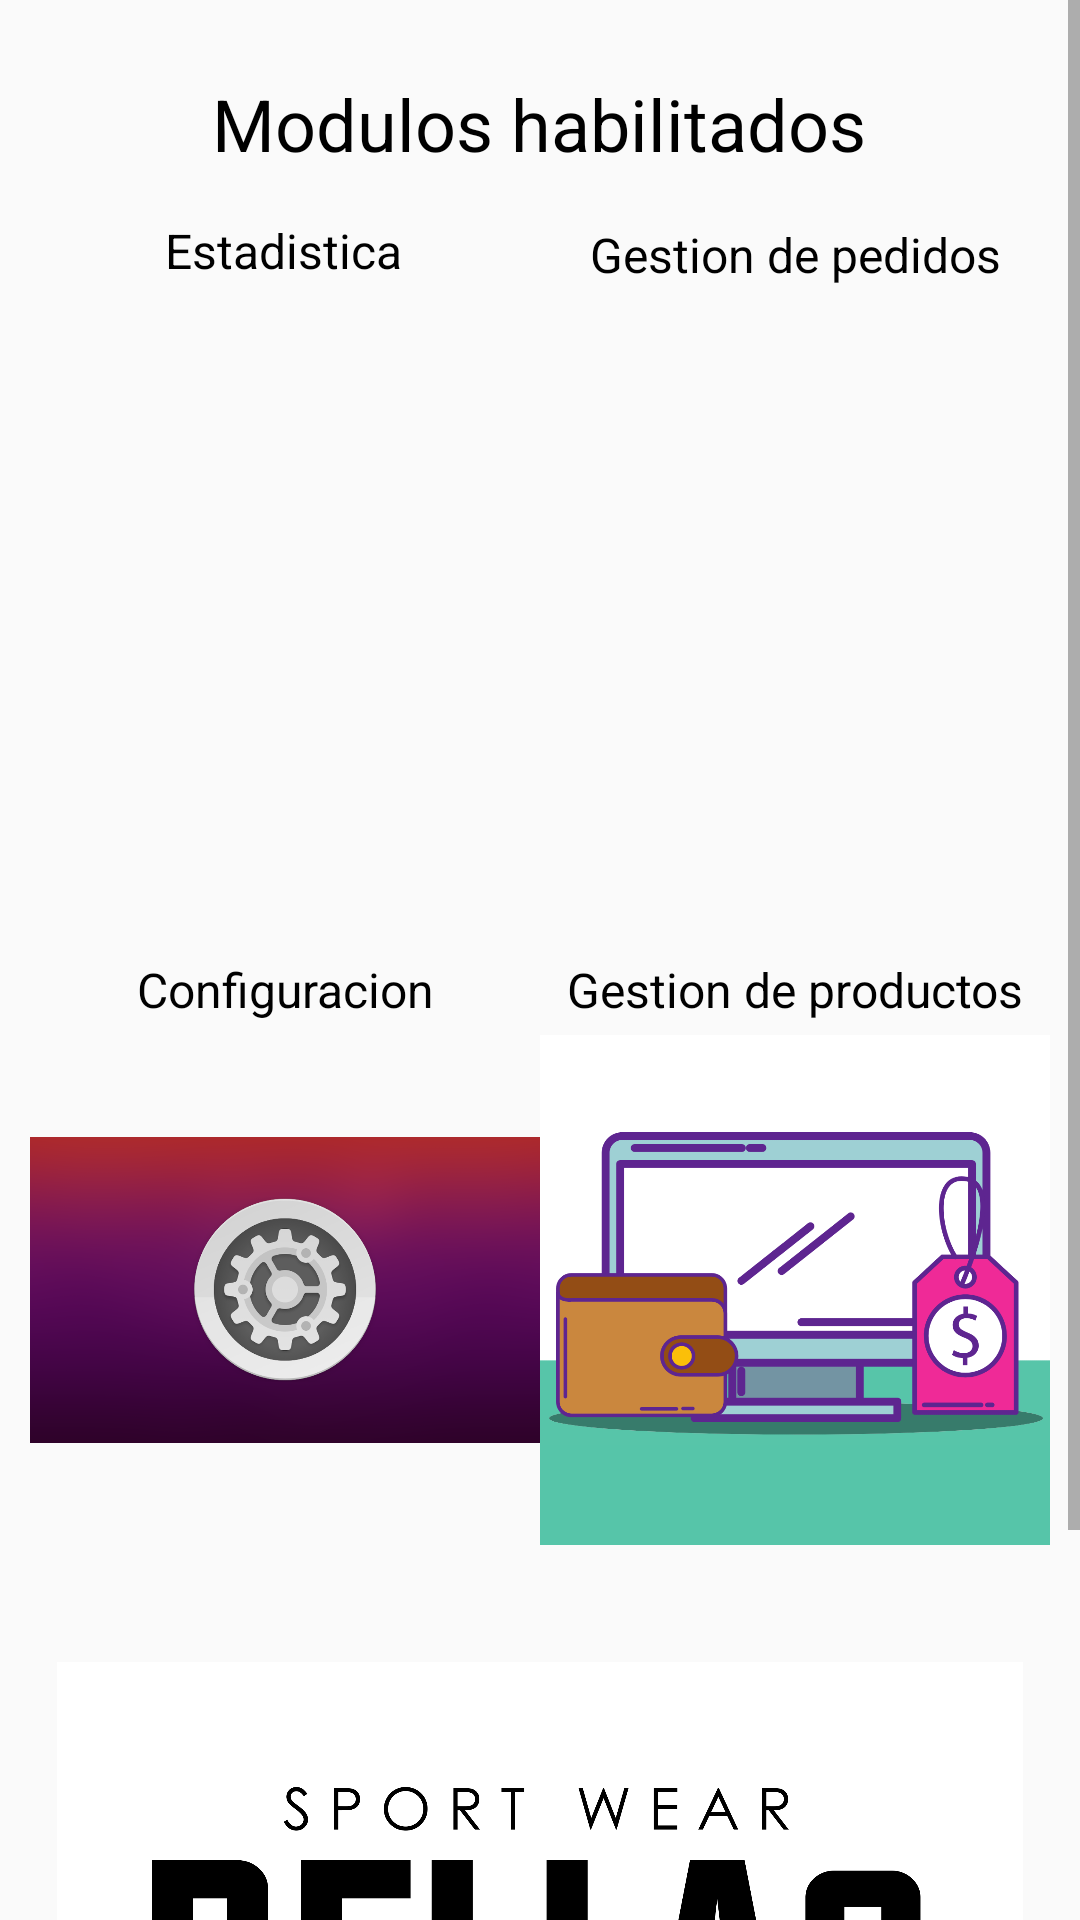

This screen was rendered from an Android layout file. Write that file and the resources it references.
<!-- AndroidManifest.xml: application theme Theme.Administrador -->
<!-- res/layout/fragment_vista_admin_inicio.xml -->
<?xml version="1.0" encoding="utf-8"?>
<FrameLayout xmlns:android="http://schemas.android.com/apk/res/android"
    xmlns:app="http://schemas.android.com/apk/res-auto"
    xmlns:tools="http://schemas.android.com/tools"
    android:layout_width="match_parent"
    android:layout_height="match_parent"
    tools:context=".vista_admin_inicio">

    <ScrollView
        android:layout_width="match_parent"
        android:layout_height="match_parent">

        <LinearLayout
            android:layout_width="match_parent"
            android:layout_height="wrap_content"
            android:layout_margin="10dp"
            android:orientation="vertical">

            <androidx.constraintlayout.widget.ConstraintLayout
                android:layout_width="match_parent"
                android:layout_height="match_parent">

                <TextView
                    android:id="@+id/textView46"
                    android:layout_width="250dp"
                    android:layout_height="35dp"
                    android:text="@string/modulos"
                    android:textAlignment="center"
                    android:textColor="#000000"
                    android:textSize="24sp"
                    app:layout_constraintBottom_toBottomOf="parent"
                    app:layout_constraintEnd_toEndOf="parent"
                    app:layout_constraintHorizontal_bias="0.498"
                    app:layout_constraintStart_toStartOf="parent"
                    app:layout_constraintTop_toTopOf="parent"
                    app:layout_constraintVertical_bias="0.02" />

                <LinearLayout
                    android:id="@+id/linearLayout3"
                    android:layout_width="170dp"
                    android:layout_height="200dp"
                    android:orientation="vertical"
                    app:layout_constraintBottom_toBottomOf="parent"
                    app:layout_constraintEnd_toEndOf="parent"
                    app:layout_constraintHorizontal_bias="1.0"
                    app:layout_constraintStart_toStartOf="parent"
                    app:layout_constraintTop_toTopOf="parent"
                    app:layout_constraintVertical_bias="0.521">

                    <TextView
                        android:id="@+id/textView40"
                        android:layout_width="match_parent"
                        android:layout_height="wrap_content"
                        android:text="@string/Gestiondeproductos"
                        android:textAlignment="center"
                        android:textColor="#000000"
                        android:textSize="16sp" />

                    <ImageView
                        android:id="@+id/imagen4"
                        android:layout_width="match_parent"
                        android:layout_height="wrap_content"
                        android:src="@drawable/modulo_gestion_de_precios_en_combinaciones_de_productos" />
                </LinearLayout>

                <LinearLayout
                    android:layout_width="170dp"
                    android:layout_height="200dp"
                    android:orientation="vertical"
                    app:layout_constraintBottom_toBottomOf="parent"
                    app:layout_constraintEnd_toEndOf="parent"
                    app:layout_constraintHorizontal_bias="0.0"
                    app:layout_constraintStart_toStartOf="parent"
                    app:layout_constraintTop_toTopOf="parent"
                    app:layout_constraintVertical_bias="0.521">

                    <TextView
                        android:id="@+id/textView43"
                        android:layout_width="match_parent"
                        android:layout_height="wrap_content"
                        android:text="@string/Configuracion"
                        android:textAlignment="center"
                        android:textColor="#000000"
                        android:textSize="16sp" />

                    <ImageView
                        android:id="@+id/imagen3"
                        android:layout_width="match_parent"
                        android:layout_height="wrap_content"
                        android:src="@drawable/guia_configuracion_ubuntu_1" />
                </LinearLayout>

                <LinearLayout
                    android:layout_width="170dp"
                    android:layout_height="200dp"
                    android:orientation="vertical"
                    app:layout_constraintBottom_toBottomOf="parent"
                    app:layout_constraintEnd_toEndOf="parent"
                    app:layout_constraintHorizontal_bias="1.0"
                    app:layout_constraintStart_toStartOf="parent"
                    app:layout_constraintTop_toTopOf="parent"
                    app:layout_constraintVertical_bias="0.108">

                    <TextView
                        android:id="@+id/textView44"
                        android:layout_width="match_parent"
                        android:layout_height="wrap_content"
                        android:text="@string/gestionpedidos"
                        android:textAlignment="center"
                        android:textColor="#000000"
                        android:textSize="16sp" />

                    <ImageView
                        android:id="@+id/imagen2"
                        android:layout_width="match_parent"
                        android:layout_height="wrap_content"
                        android:src="@drawable/que_es_headless_commerce" />
                </LinearLayout>

                <LinearLayout
                    android:layout_width="169dp"
                    android:layout_height="202dp"
                    android:orientation="vertical"
                    app:layout_constraintBottom_toBottomOf="parent"
                    app:layout_constraintEnd_toEndOf="parent"
                    app:layout_constraintHorizontal_bias="0.0"
                    app:layout_constraintStart_toStartOf="parent"
                    app:layout_constraintTop_toTopOf="parent"
                    app:layout_constraintVertical_bias="0.106">

                    <TextView
                        android:id="@+id/textView45"
                        android:layout_width="match_parent"
                        android:layout_height="wrap_content"
                        android:text="@string/estadistica"
                        android:textAlignment="center"
                        android:textColor="#000000"
                        android:textSize="16sp" />

                    <ImageView
                        android:id="@+id/imagen1"
                        android:layout_width="match_parent"
                        android:layout_height="wrap_content"
                        android:src="@drawable/plantilla_entradas_estadistica_1" />
                </LinearLayout>

                <ImageView
                    android:id="@+id/imageView13"
                    android:layout_width="598dp"
                    android:layout_height="249dp"
                    android:layout_marginTop="544dp"
                    android:src="@drawable/bella"
                    app:layout_constraintEnd_toEndOf="parent"
                    app:layout_constraintHorizontal_bias="0.502"
                    app:layout_constraintStart_toStartOf="parent"
                    app:layout_constraintTop_toTopOf="parent" />
            </androidx.constraintlayout.widget.ConstraintLayout>
        </LinearLayout>
    </ScrollView>

</FrameLayout>
<!-- resources referenced by this layout -->
<resources>
  <!-- drawable bella: png bitmap (drawable, 216019 bytes) -->
  <!-- drawable guia_configuracion_ubuntu_1: png bitmap (drawable, 98060 bytes) -->
  <!-- drawable modulo_gestion_de_precios_en_combinaciones_de_productos: png bitmap (drawable, 53921 bytes) -->
  <string name="Configuracion">Configuracion</string>
  <string name="Gestiondeproductos">Gestion de productos</string>
  <string name="estadistica">Estadistica</string>
  <string name="gestionpedidos">Gestion de pedidos</string>
  <string name="modulos">Modulos habilitados</string>
  <style name="Theme.Administrador" parent="Theme.AppCompat.Light">
          
          <item name="colorPrimary">#911CFF</item>
  
          <item name="colorPrimaryVariant">@color/purple_700</item>
          <item name="colorOnPrimary">@color/white</item>
          
          <item name="colorSecondary">@color/teal_200</item>
          <item name="colorSecondaryVariant">@color/teal_700</item>
          <item name="colorOnSecondary">@color/black</item>
          
          <item name="android:statusBarColor">#911CFF</item>
          
  
      </style>
  <!-- not gathered from this repository: default colours our renderer supplied (Android Studio template values) -->
  <color name="purple_700">#FF3700B3</color>
  <color name="teal_200">#FF03DAC5</color>
  <color name="teal_700">#FF018786</color>
  <color name="black">#FF000000</color>
  <color name="white">#FFFFFFFF</color>
</resources>
